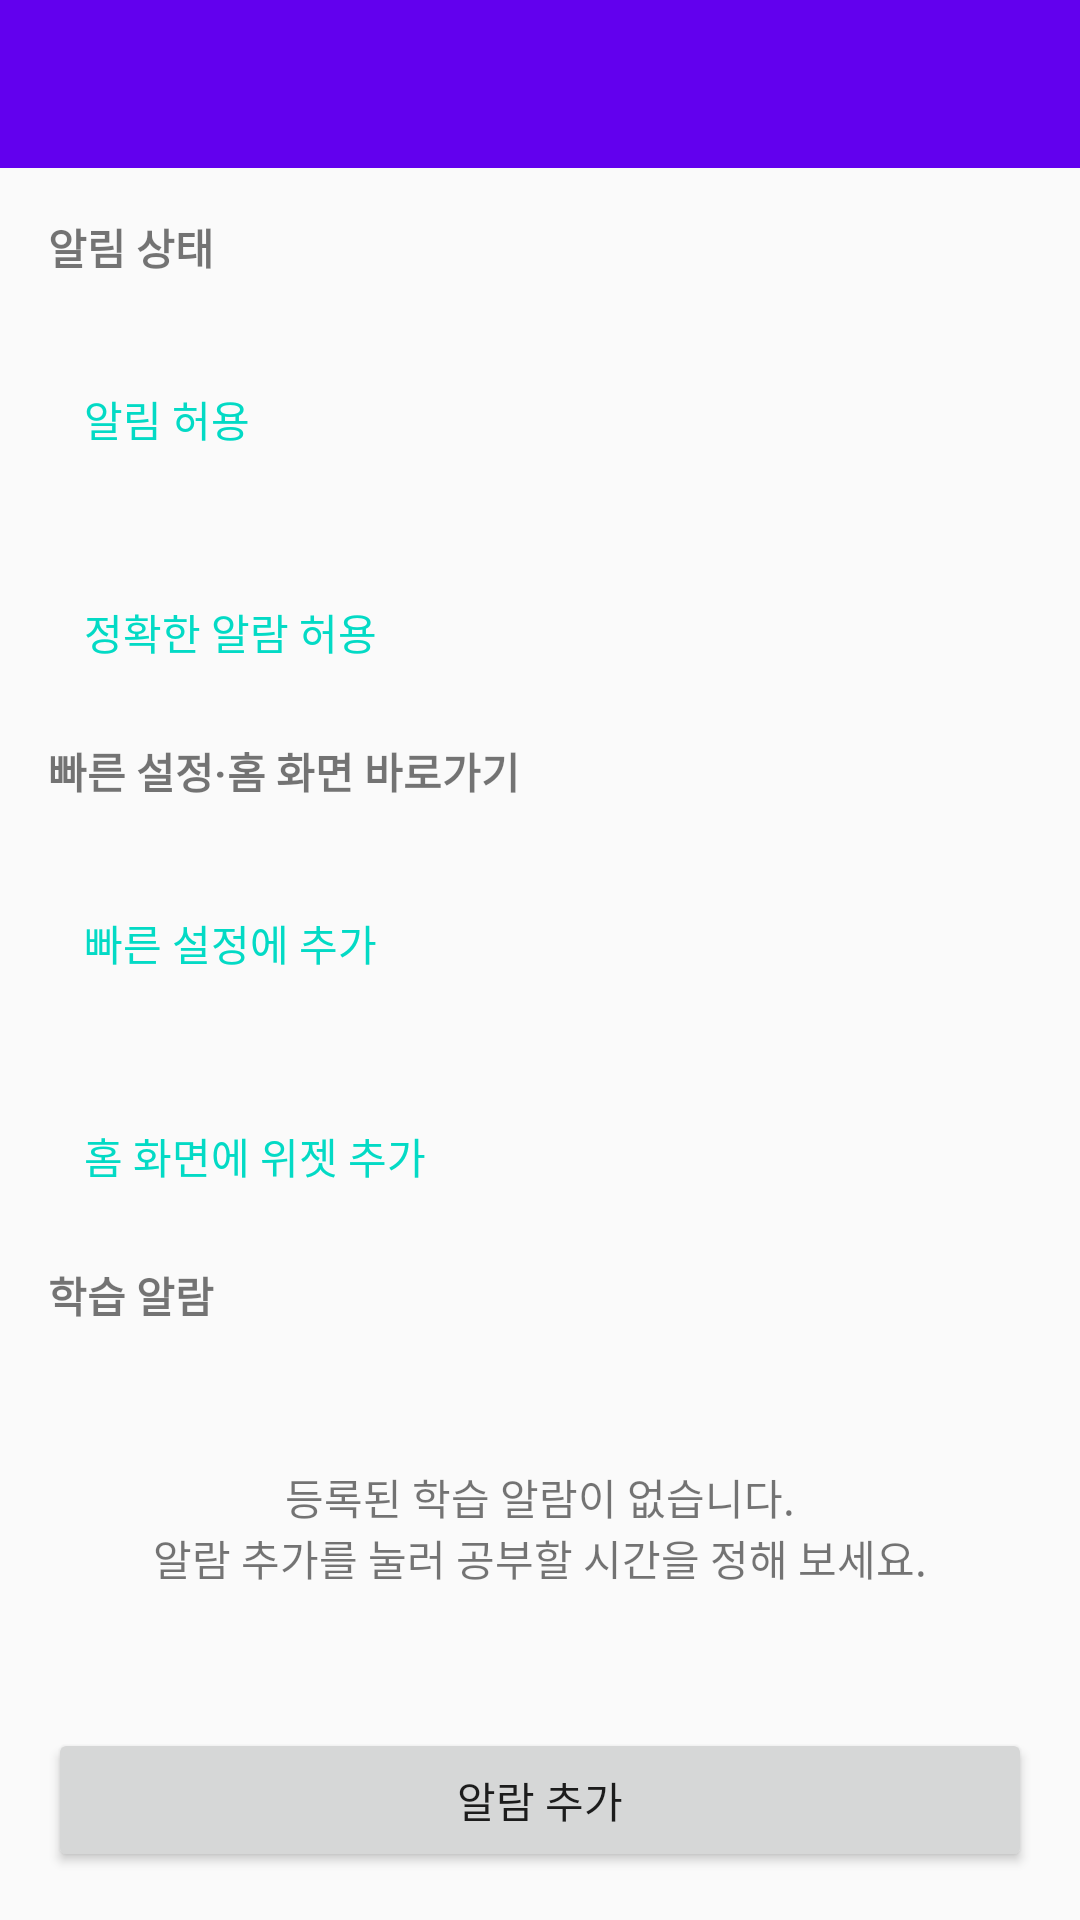

The Android layout XML behind this screen, and the referenced resources:
<!-- AndroidManifest.xml: activity theme AppTheme.NativeScreen -->
<!-- res/layout/activity_reminder_settings.xml -->
<?xml version="1.0" encoding="utf-8"?>
<LinearLayout xmlns:android="http://schemas.android.com/apk/res/android"
    android:id="@+id/reminder_settings_root"
    android:layout_width="match_parent"
    android:layout_height="match_parent"
    android:background="?android:attr/colorBackground"
    android:orientation="vertical">

    <androidx.appcompat.widget.Toolbar
        android:id="@+id/reminder_toolbar"
        android:layout_width="match_parent"
        android:layout_height="?attr/actionBarSize"
        android:background="?attr/colorPrimary"
        android:theme="@style/ThemeOverlay.AppCompat.Dark.ActionBar" />

    <LinearLayout
        android:layout_width="match_parent"
        android:layout_height="0dp"
        android:layout_weight="1"
        android:orientation="vertical"
        android:padding="16dp">

        <TextView
            android:id="@+id/reminder_signed_out"
            android:layout_width="match_parent"
            android:layout_height="wrap_content"
            android:layout_marginBottom="12dp"
            android:text="@string/reminder_signed_out"
            android:textColor="#B3261E"
            android:visibility="gone" />

        <TextView
            android:layout_width="match_parent"
            android:layout_height="wrap_content"
            android:text="@string/reminder_section_permissions"
            android:textStyle="bold" />

        <TextView
            android:id="@+id/reminder_notification_status"
            android:layout_width="match_parent"
            android:layout_height="wrap_content"
            android:layout_marginTop="4dp" />

        <Button
            android:id="@+id/reminder_notification_permission_button"
            style="?android:attr/buttonBarButtonStyle"
            android:layout_width="wrap_content"
            android:layout_height="wrap_content"
            android:text="@string/reminder_notification_permission" />

        <TextView
            android:id="@+id/reminder_exact_alarm_status"
            android:layout_width="match_parent"
            android:layout_height="wrap_content"
            android:layout_marginTop="4dp" />

        <Button
            android:id="@+id/reminder_exact_alarm_button"
            style="?android:attr/buttonBarButtonStyle"
            android:layout_width="wrap_content"
            android:layout_height="wrap_content"
            android:text="@string/reminder_exact_alarm_permission" />

        <TextView
            android:layout_width="match_parent"
            android:layout_height="wrap_content"
            android:layout_marginTop="12dp"
            android:text="@string/reminder_section_shortcuts"
            android:textStyle="bold" />

        <TextView
            android:id="@+id/reminder_tile_guide"
            android:layout_width="match_parent"
            android:layout_height="wrap_content"
            android:layout_marginTop="4dp" />

        <Button
            android:id="@+id/reminder_add_tile_button"
            style="?android:attr/buttonBarButtonStyle"
            android:layout_width="wrap_content"
            android:layout_height="wrap_content"
            android:text="@string/reminder_add_tile" />

        <TextView
            android:id="@+id/reminder_widget_guide"
            android:layout_width="match_parent"
            android:layout_height="wrap_content"
            android:layout_marginTop="4dp" />

        <Button
            android:id="@+id/reminder_add_widget_button"
            style="?android:attr/buttonBarButtonStyle"
            android:layout_width="wrap_content"
            android:layout_height="wrap_content"
            android:text="@string/reminder_add_widget" />

        <TextView
            android:layout_width="match_parent"
            android:layout_height="wrap_content"
            android:layout_marginTop="12dp"
            android:text="@string/reminder_section_list"
            android:textStyle="bold" />

        <FrameLayout
            android:layout_width="match_parent"
            android:layout_height="0dp"
            android:layout_weight="1">

            <ListView
                android:id="@+id/reminder_list"
                android:layout_width="match_parent"
                android:layout_height="match_parent"
                android:divider="#1F000000"
                android:dividerHeight="1dp" />

            <TextView
                android:id="@+id/reminder_empty"
                android:layout_width="match_parent"
                android:layout_height="match_parent"
                android:gravity="center"
                android:text="@string/reminder_empty" />
        </FrameLayout>

        <Button
            android:id="@+id/reminder_add_button"
            android:layout_width="match_parent"
            android:layout_height="wrap_content"
            android:text="@string/reminder_add" />
    </LinearLayout>
</LinearLayout>
<!-- resources referenced by this layout -->
<resources>
  <string name="reminder_add">알람 추가</string>
  <string name="reminder_add_tile">빠른 설정에 추가</string>
  <string name="reminder_add_widget">홈 화면에 위젯 추가</string>
  <string name="reminder_empty">등록된 학습 알람이 없습니다.\n알람 추가를 눌러 공부할 시간을 정해 보세요.</string>
  <string name="reminder_exact_alarm_permission">정확한 알람 허용</string>
  <string name="reminder_notification_permission">알림 허용</string>
  <string name="reminder_section_list">학습 알람</string>
  <string name="reminder_section_permissions">알림 상태</string>
  <string name="reminder_section_shortcuts">빠른 설정·홈 화면 바로가기</string>
  <string name="reminder_signed_out">StudyBridge 앱에 로그인한 뒤 학습 알림을 설정할 수 있습니다.</string>
  <style name="AppTheme.NativeScreen" parent="Theme.AppCompat.Light.NoActionBar">
          <item name="colorPrimary">@color/colorPrimary</item>
          <item name="colorPrimaryDark">@color/colorPrimaryDark</item>
          <item name="colorAccent">@color/colorAccent</item>
          <item name="android:windowLightStatusBar">true</item>
      </style>
  <!-- not gathered from this repository: default colours our renderer supplied (Android Studio template values) -->
  <color name="colorPrimary">#FF6200EE</color>
  <color name="colorPrimaryDark">#FF3700B3</color>
  <color name="colorAccent">#FF03DAC5</color>
</resources>
